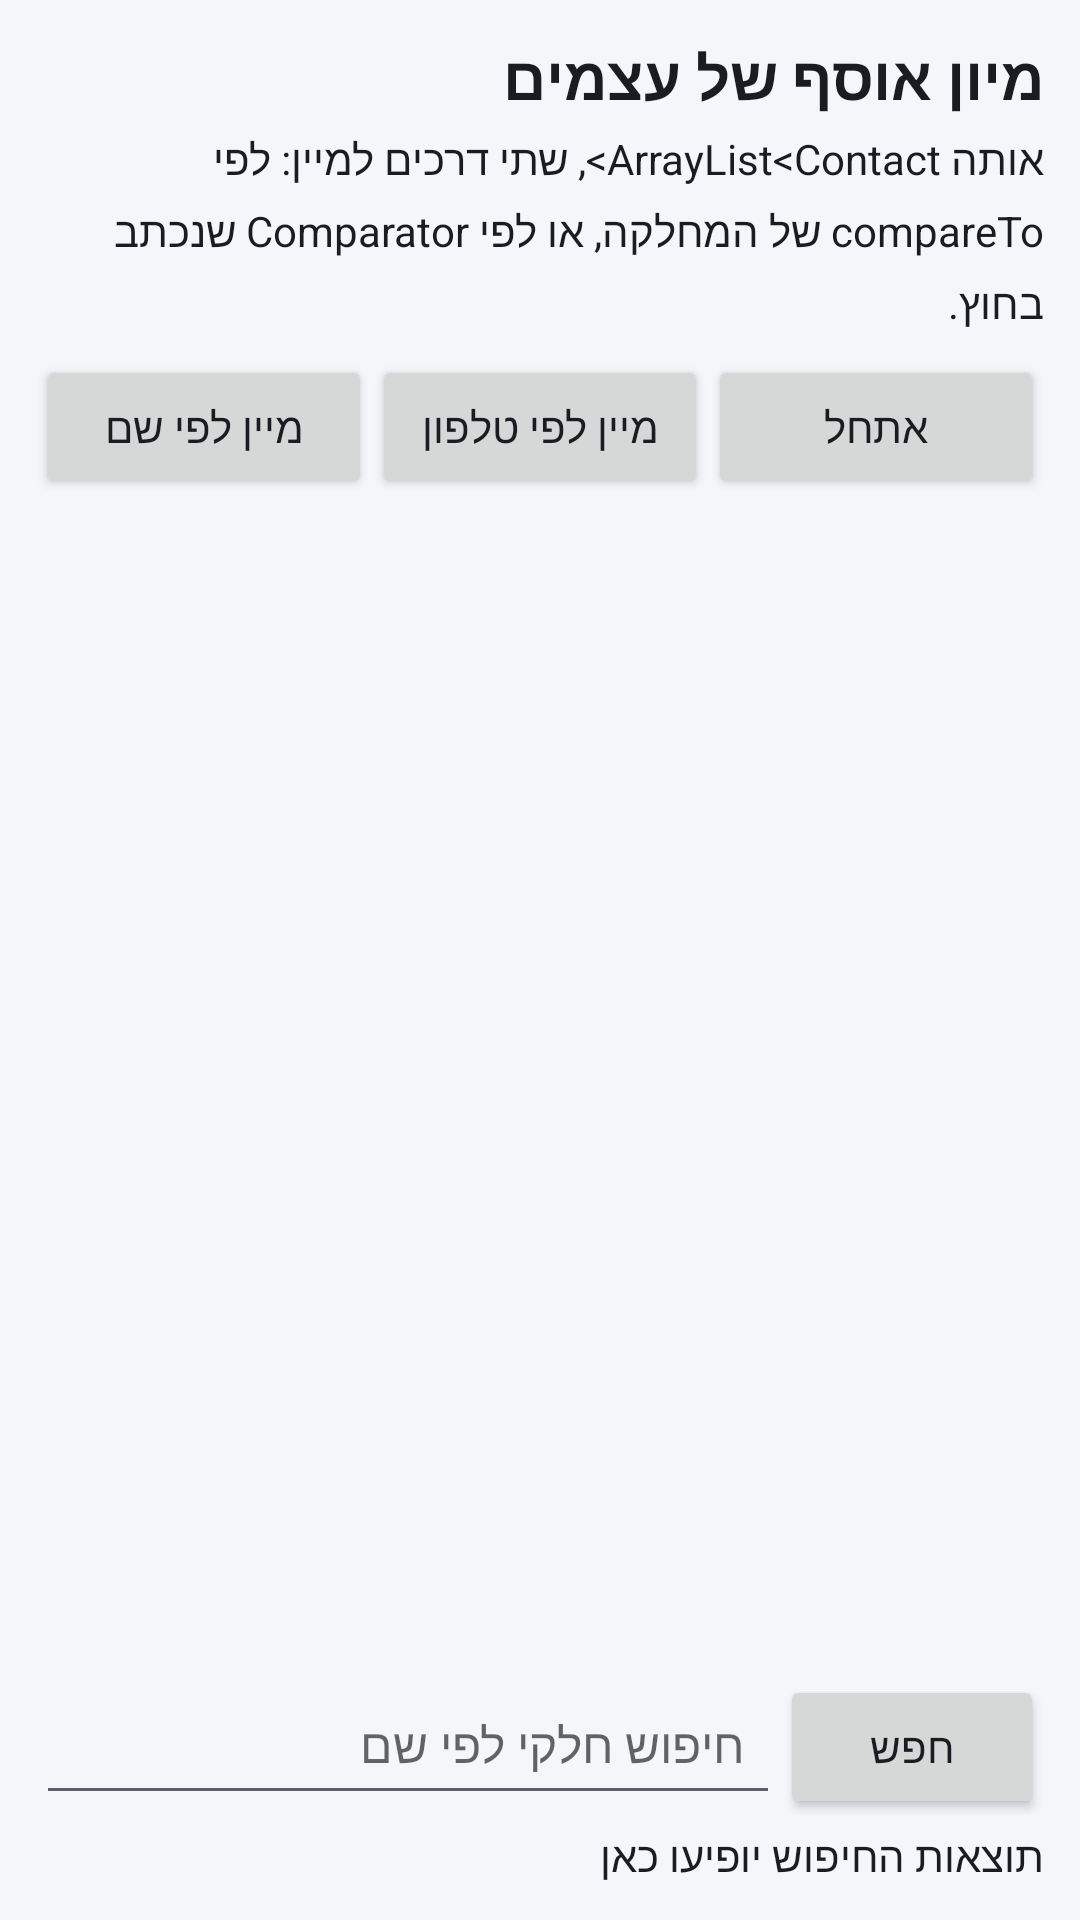

Write the Android layout XML for this screen, with the resource values it uses.
<!-- AndroidManifest.xml: application theme Theme.App -->
<!-- res/layout/activity_sort_demo.xml -->
<?xml version="1.0" encoding="utf-8"?>
<LinearLayout xmlns:android="http://schemas.android.com/apk/res/android"
    android:layout_width="match_parent"
    android:layout_height="match_parent"
    android:orientation="vertical"
    android:padding="12dp">

    <TextView
        android:layout_width="match_parent"
        android:layout_height="wrap_content"
        android:text="מיון אוסף של עצמים"
        android:textSize="20sp"
        android:textStyle="bold" />

    <TextView
        android:layout_width="match_parent"
        android:layout_height="wrap_content"
        android:paddingTop="4dp"
        android:paddingBottom="8dp"
        android:textSize="14sp"
        android:text="אותה ArrayList&lt;Contact&gt;, שתי דרכים למיין: לפי compareTo של המחלקה, או לפי Comparator שנכתב בחוץ." />

    <LinearLayout
        android:layout_width="match_parent"
        android:layout_height="wrap_content"
        android:orientation="horizontal">

        <Button
            android:id="@+id/btnByName"
            android:layout_width="0dp"
            android:layout_height="wrap_content"
            android:layout_weight="1"
            android:text="מיין לפי שם" />

        <Button
            android:id="@+id/btnByPhone"
            android:layout_width="0dp"
            android:layout_height="wrap_content"
            android:layout_weight="1"
            android:text="מיין לפי טלפון" />

        <Button
            android:id="@+id/btnReset"
            android:layout_width="0dp"
            android:layout_height="wrap_content"
            android:layout_weight="1"
            android:text="אתחל" />
    </LinearLayout>

    <TextView
        android:id="@+id/tvState"
        android:layout_width="match_parent"
        android:layout_height="wrap_content"
        android:paddingTop="6dp"
        android:paddingBottom="4dp"
        android:textSize="15sp"
        android:textStyle="bold" />

    <ListView
        android:id="@+id/lvContacts"
        android:layout_width="match_parent"
        android:layout_height="0dp"
        android:layout_weight="1" />

    <LinearLayout
        android:layout_width="match_parent"
        android:layout_height="wrap_content"
        android:orientation="horizontal"
        android:paddingTop="8dp">

        <EditText
            android:id="@+id/etSearch"
            android:layout_width="0dp"
            android:layout_height="wrap_content"
            android:layout_weight="1"
            android:hint="חיפוש חלקי לפי שם"
            android:inputType="textPersonName" />

        <Button
            android:id="@+id/btnSearch"
            android:layout_width="wrap_content"
            android:layout_height="wrap_content"
            android:text="חפש" />
    </LinearLayout>

    <TextView
        android:id="@+id/tvSearch"
        android:layout_width="match_parent"
        android:layout_height="wrap_content"
        android:paddingTop="4dp"
        android:textSize="14sp"
        android:text="תוצאות החיפוש יופיעו כאן" />

</LinearLayout>
<!-- resources referenced by this layout -->
<resources>
  <style name="Theme.App" parent="Base.Theme.App" />
  <style name="Base.Theme.App" parent="Theme.MaterialComponents.DayNight.DarkActionBar">
          <item name="colorPrimary">@color/brand</item>
          <item name="colorPrimaryVariant">@color/brand_dark</item>
          <item name="colorOnPrimary">@color/white</item>
          <item name="colorSecondary">@color/accent</item>
          <item name="colorAccent">@color/accent</item>
          <item name="android:windowBackground">@color/bg</item>
          <item name="android:textColorPrimary">@color/text_main</item>
          <item name="android:textColorSecondary">@color/text_soft</item>
  
          
          <item name="materialButtonStyle">@style/App.Button</item>
          <item name="android:textViewStyle">@style/App.Text</item>
          <item name="editTextStyle">@style/App.Edit</item>
          <item name="android:listDivider">@color/divider</item>
      </style>
  <color name="brand">#3F51B5</color>
  <color name="brand_dark">#303F9F</color>
  <color name="white">#FFFFFFFF</color>
  <color name="accent">#00897B</color>
  <color name="bg">#F5F6FA</color>
  <color name="text_main">#1A1C22</color>
  <color name="text_soft">#5B6070</color>
  <style name="App.Button" parent="Widget.MaterialComponents.Button">
          <item name="android:textSize">16sp</item>
          <item name="android:minHeight">52dp</item>
          <item name="android:paddingStart">20dp</item>
          <item name="android:paddingEnd">20dp</item>
          <item name="android:paddingTop">10dp</item>
          <item name="android:paddingBottom">10dp</item>
          <item name="android:textAllCaps">false</item>
          <item name="android:letterSpacing">0</item>
          <item name="cornerRadius">14dp</item>
      </style>
  <style name="App.Text" parent="Widget.AppCompat.TextView">
          <item name="android:textSize">16sp</item>
          <item name="android:lineSpacingExtra">5sp</item>
          <item name="android:textColor">@color/text_main</item>
      </style>
  <style name="App.Edit" parent="Widget.AppCompat.EditText">
          <item name="android:textSize">16sp</item>
          <item name="android:minHeight">50dp</item>
          <item name="android:paddingStart">12dp</item>
          <item name="android:paddingEnd">12dp</item>
      </style>
  <color name="divider">#E1E4EC</color>
</resources>
